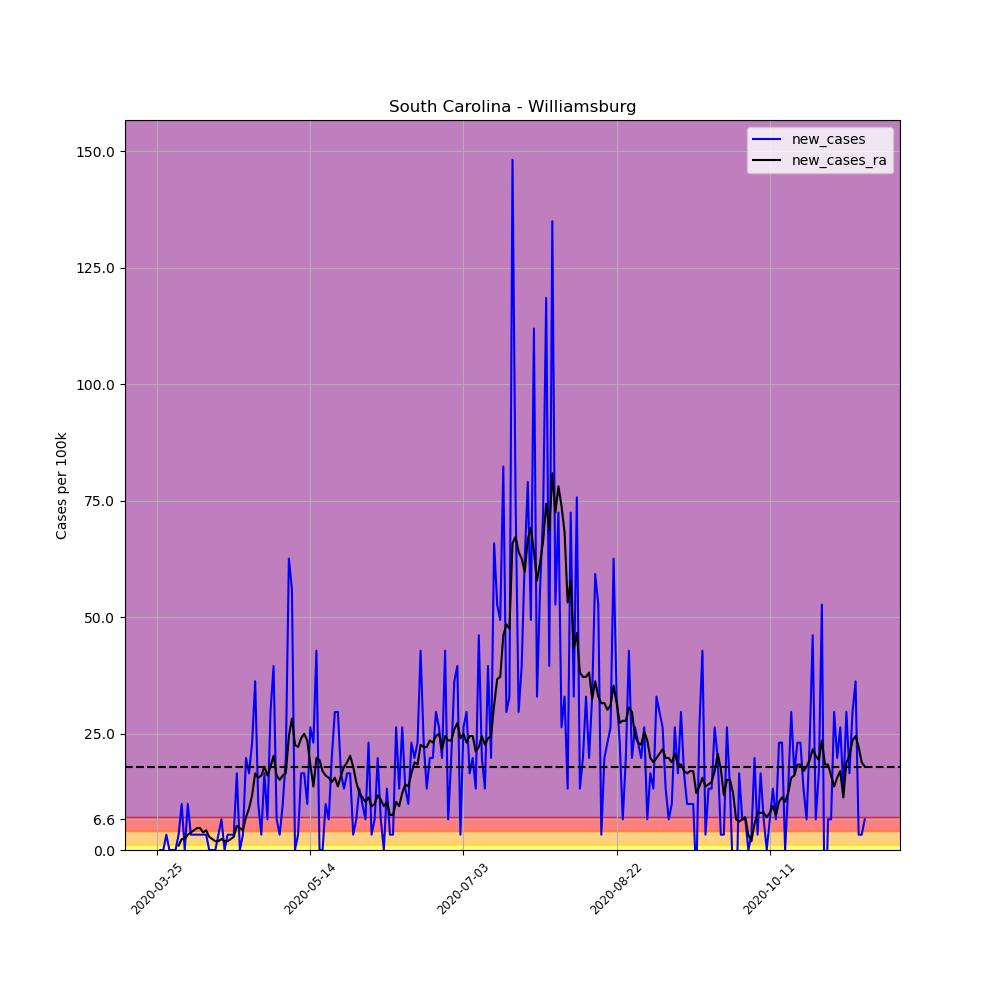

Source data for this figure (header and first rows):
, date, county, state, fips, cases, deaths, COUNTY, STNAME, CTYNAME, POPESTIMATE2019, per_100k, per_100k_ra, new_cases, new_cases_ra
345883, 2020-03-25, Williamsburg, South Carolina, 45089, 1, 0, 89, South Carolina, Williamsburg, 30368, 3.293, , , 
345884, 2020-03-26, Williamsburg, South Carolina, 45089, 1, 0, 89, South Carolina, Williamsburg, 30368, 3.293, , 0.0, 
345885, 2020-03-27, Williamsburg, South Carolina, 45089, 1, 0, 89, South Carolina, Williamsburg, 30368, 3.293, , 0.0, 
345886, 2020-03-28, Williamsburg, South Carolina, 45089, 2, 0, 89, South Carolina, Williamsburg, 30368, 6.586, , 3.293, 
345887, 2020-03-29, Williamsburg, South Carolina, 45089, 2, 0, 89, South Carolina, Williamsburg, 30368, 6.586, , 0.0, 
345888, 2020-03-30, Williamsburg, South Carolina, 45089, 2, 0, 89, South Carolina, Williamsburg, 30368, 6.586, , 0.0, 
345889, 2020-03-31, Williamsburg, South Carolina, 45089, 2, 0, 89, South Carolina, Williamsburg, 30368, 6.586, 5.175, 0.0, 
345890, 2020-04-01, Williamsburg, South Carolina, 45089, 3, 0, 89, South Carolina, Williamsburg, 30368, 9.879, 6.115, 3.293, 0.9408
345891, 2020-04-02, Williamsburg, South Carolina, 45089, 6, 0, 89, South Carolina, Williamsburg, 30368, 19.76, 8.468, 9.879, 2.352
345892, 2020-04-03, Williamsburg, South Carolina, 45089, 6, 0, 89, South Carolina, Williamsburg, 30368, 19.76, 10.82, 0.0, 2.352
345893, 2020-04-04, Williamsburg, South Carolina, 45089, 9, 0, 89, South Carolina, Williamsburg, 30368, 29.64, 14.11, 9.879, 3.293
345894, 2020-04-05, Williamsburg, South Carolina, 45089, 10, 0, 89, South Carolina, Williamsburg, 30368, 32.93, 17.88, 3.293, 3.763
345895, 2020-04-06, Williamsburg, South Carolina, 45089, 11, 0, 89, South Carolina, Williamsburg, 30368, 36.22, 22.11, 3.293, 4.234
345896, 2020-04-07, Williamsburg, South Carolina, 45089, 12, 0, 89, South Carolina, Williamsburg, 30368, 39.52, 26.81, 3.293, 4.704
345897, 2020-04-08, Williamsburg, South Carolina, 45089, 13, 0, 89, South Carolina, Williamsburg, 30368, 42.81, 31.52, 3.293, 4.704
345898, 2020-04-09, Williamsburg, South Carolina, 45089, 14, 0, 89, South Carolina, Williamsburg, 30368, 46.1, 35.28, 3.293, 3.763
345899, 2020-04-10, Williamsburg, South Carolina, 45089, 15, 0, 89, South Carolina, Williamsburg, 30368, 49.39, 39.52, 3.293, 4.234
345900, 2020-04-11, Williamsburg, South Carolina, 45089, 15, 0, 89, South Carolina, Williamsburg, 30368, 49.39, 42.34, 0.0, 2.823
345901, 2020-04-12, Williamsburg, South Carolina, 45089, 15, 0, 89, South Carolina, Williamsburg, 30368, 49.39, 44.69, 0.0, 2.352
345902, 2020-04-13, Williamsburg, South Carolina, 45089, 15, 0, 89, South Carolina, Williamsburg, 30368, 49.39, 46.57, 0.0, 1.882
345903, 2020-04-14, Williamsburg, South Carolina, 45089, 16, 0, 89, South Carolina, Williamsburg, 30368, 52.69, 48.45, 3.293, 1.882
345904, 2020-04-15, Williamsburg, South Carolina, 45089, 18, 0, 89, South Carolina, Williamsburg, 30368, 59.27, 50.81, 6.586, 2.352
345905, 2020-04-16, Williamsburg, South Carolina, 45089, 18, 0, 89, South Carolina, Williamsburg, 30368, 59.27, 52.69, 0.0, 1.882
345906, 2020-04-17, Williamsburg, South Carolina, 45089, 19, 0, 89, South Carolina, Williamsburg, 30368, 62.57, 54.57, 3.293, 1.882
345907, 2020-04-18, Williamsburg, South Carolina, 45089, 20, 0, 89, South Carolina, Williamsburg, 30368, 65.86, 56.92, 3.293, 2.352
345908, 2020-04-19, Williamsburg, South Carolina, 45089, 21, 0, 89, South Carolina, Williamsburg, 30368, 69.15, 59.74, 3.293, 2.823
345909, 2020-04-20, Williamsburg, South Carolina, 45089, 26, 0, 89, South Carolina, Williamsburg, 30368, 85.62, 64.92, 16.46, 5.175
345910, 2020-04-21, Williamsburg, South Carolina, 45089, 26, 0, 89, South Carolina, Williamsburg, 30368, 85.62, 69.62, 0.0, 4.704
345911, 2020-04-22, Williamsburg, South Carolina, 45089, 27, 0, 89, South Carolina, Williamsburg, 30368, 88.91, 73.86, 3.293, 4.234
345912, 2020-04-23, Williamsburg, South Carolina, 45089, 33, 0, 89, South Carolina, Williamsburg, 30368, 108.7, 80.91, 19.76, 7.056
345913, 2020-04-24, Williamsburg, South Carolina, 45089, 38, 0, 89, South Carolina, Williamsburg, 30368, 125.1, 89.85, 16.46, 8.938
345914, 2020-04-25, Williamsburg, South Carolina, 45089, 45, 0, 89, South Carolina, Williamsburg, 30368, 148.2, 101.6, 23.05, 11.76
345915, 2020-04-26, Williamsburg, South Carolina, 45089, 56, 0, 89, South Carolina, Williamsburg, 30368, 184.4, 118.1, 36.22, 16.46
345916, 2020-04-27, Williamsburg, South Carolina, 45089, 59, 0, 89, South Carolina, Williamsburg, 30368, 194.3, 133.6, 9.879, 15.52
345917, 2020-04-28, Williamsburg, South Carolina, 45089, 60, 0, 89, South Carolina, Williamsburg, 30368, 197.6, 149.6, 3.293, 15.99
345918, 2020-04-29, Williamsburg, South Carolina, 45089, 65, 0, 89, South Carolina, Williamsburg, 30368, 214, 167.5, 16.46, 17.88
345919, 2020-04-30, Williamsburg, South Carolina, 45089, 67, 0, 89, South Carolina, Williamsburg, 30368, 220.6, 183.5, 6.586, 15.99
345920, 2020-05-01, Williamsburg, South Carolina, 45089, 76, 2, 89, South Carolina, Williamsburg, 30368, 250.3, 201.3, 29.64, 17.88
345921, 2020-05-02, Williamsburg, South Carolina, 45089, 88, 2, 89, South Carolina, Williamsburg, 30368, 289.8, 221.6, 39.52, 20.23
345922, 2020-05-03, Williamsburg, South Carolina, 45089, 90, 2, 89, South Carolina, Williamsburg, 30368, 296.4, 237.6, 6.586, 15.99
345923, 2020-05-04, Williamsburg, South Carolina, 45089, 91, 2, 89, South Carolina, Williamsburg, 30368, 299.7, 252.6, 3.293, 15.05
345924, 2020-05-05, Williamsburg, South Carolina, 45089, 94, 3, 89, South Carolina, Williamsburg, 30368, 309.5, 268.6, 9.879, 15.99
345925, 2020-05-06, Williamsburg, South Carolina, 45089, 100, 4, 89, South Carolina, Williamsburg, 30368, 329.3, 285.1, 19.76, 16.46
345926, 2020-05-07, Williamsburg, South Carolina, 45089, 119, 6, 89, South Carolina, Williamsburg, 30368, 391.9, 309.5, 62.57, 24.46
345927, 2020-05-08, Williamsburg, South Carolina, 45089, 136, 6, 89, South Carolina, Williamsburg, 30368, 447.8, 337.8, 55.98, 28.23
345928, 2020-05-09, Williamsburg, South Carolina, 45089, 136, 7, 89, South Carolina, Williamsburg, 30368, 447.8, 360.3, 0.0, 22.58
345929, 2020-05-10, Williamsburg, South Carolina, 45089, 137, 7, 89, South Carolina, Williamsburg, 30368, 451.1, 382.5, 3.293, 22.11
345930, 2020-05-11, Williamsburg, South Carolina, 45089, 142, 7, 89, South Carolina, Williamsburg, 30368, 467.6, 406.4, 16.46, 23.99
345931, 2020-05-12, Williamsburg, South Carolina, 45089, 147, 9, 89, South Carolina, Williamsburg, 30368, 484.1, 431.4, 16.46, 24.93
345932, 2020-05-13, Williamsburg, South Carolina, 45089, 150, 9, 89, South Carolina, Williamsburg, 30368, 493.9, 454.9, 9.879, 23.52
345933, 2020-05-14, Williamsburg, South Carolina, 45089, 158, 9, 89, South Carolina, Williamsburg, 30368, 520.3, 473.2, 26.34, 18.35
345934, 2020-05-15, Williamsburg, South Carolina, 45089, 165, 9, 89, South Carolina, Williamsburg, 30368, 543.3, 486.9, 23.05, 13.64
345935, 2020-05-16, Williamsburg, South Carolina, 45089, 178, 9, 89, South Carolina, Williamsburg, 30368, 586.1, 506.6, 42.81, 19.76
345936, 2020-05-17, Williamsburg, South Carolina, 45089, 178, 9, 89, South Carolina, Williamsburg, 30368, 586.1, 525.9, 0.0, 19.29
345937, 2020-05-18, Williamsburg, South Carolina, 45089, 178, 10, 89, South Carolina, Williamsburg, 30368, 586.1, 542.9, 0.0, 16.94
345938, 2020-05-19, Williamsburg, South Carolina, 45089, 181, 10, 89, South Carolina, Williamsburg, 30368, 596, 558.9, 9.879, 15.99
345939, 2020-05-20, Williamsburg, South Carolina, 45089, 183, 10, 89, South Carolina, Williamsburg, 30368, 602.6, 574.4, 6.586, 15.52
345940, 2020-05-21, Williamsburg, South Carolina, 45089, 189, 10, 89, South Carolina, Williamsburg, 30368, 622.4, 589, 19.76, 14.58
345941, 2020-05-22, Williamsburg, South Carolina, 45089, 198, 10, 89, South Carolina, Williamsburg, 30368, 652, 604.5, 29.64, 15.52
345942, 2020-05-23, Williamsburg, South Carolina, 45089, 207, 10, 89, South Carolina, Williamsburg, 30368, 681.6, 618.1, 29.64, 13.64
... 172 more rows
